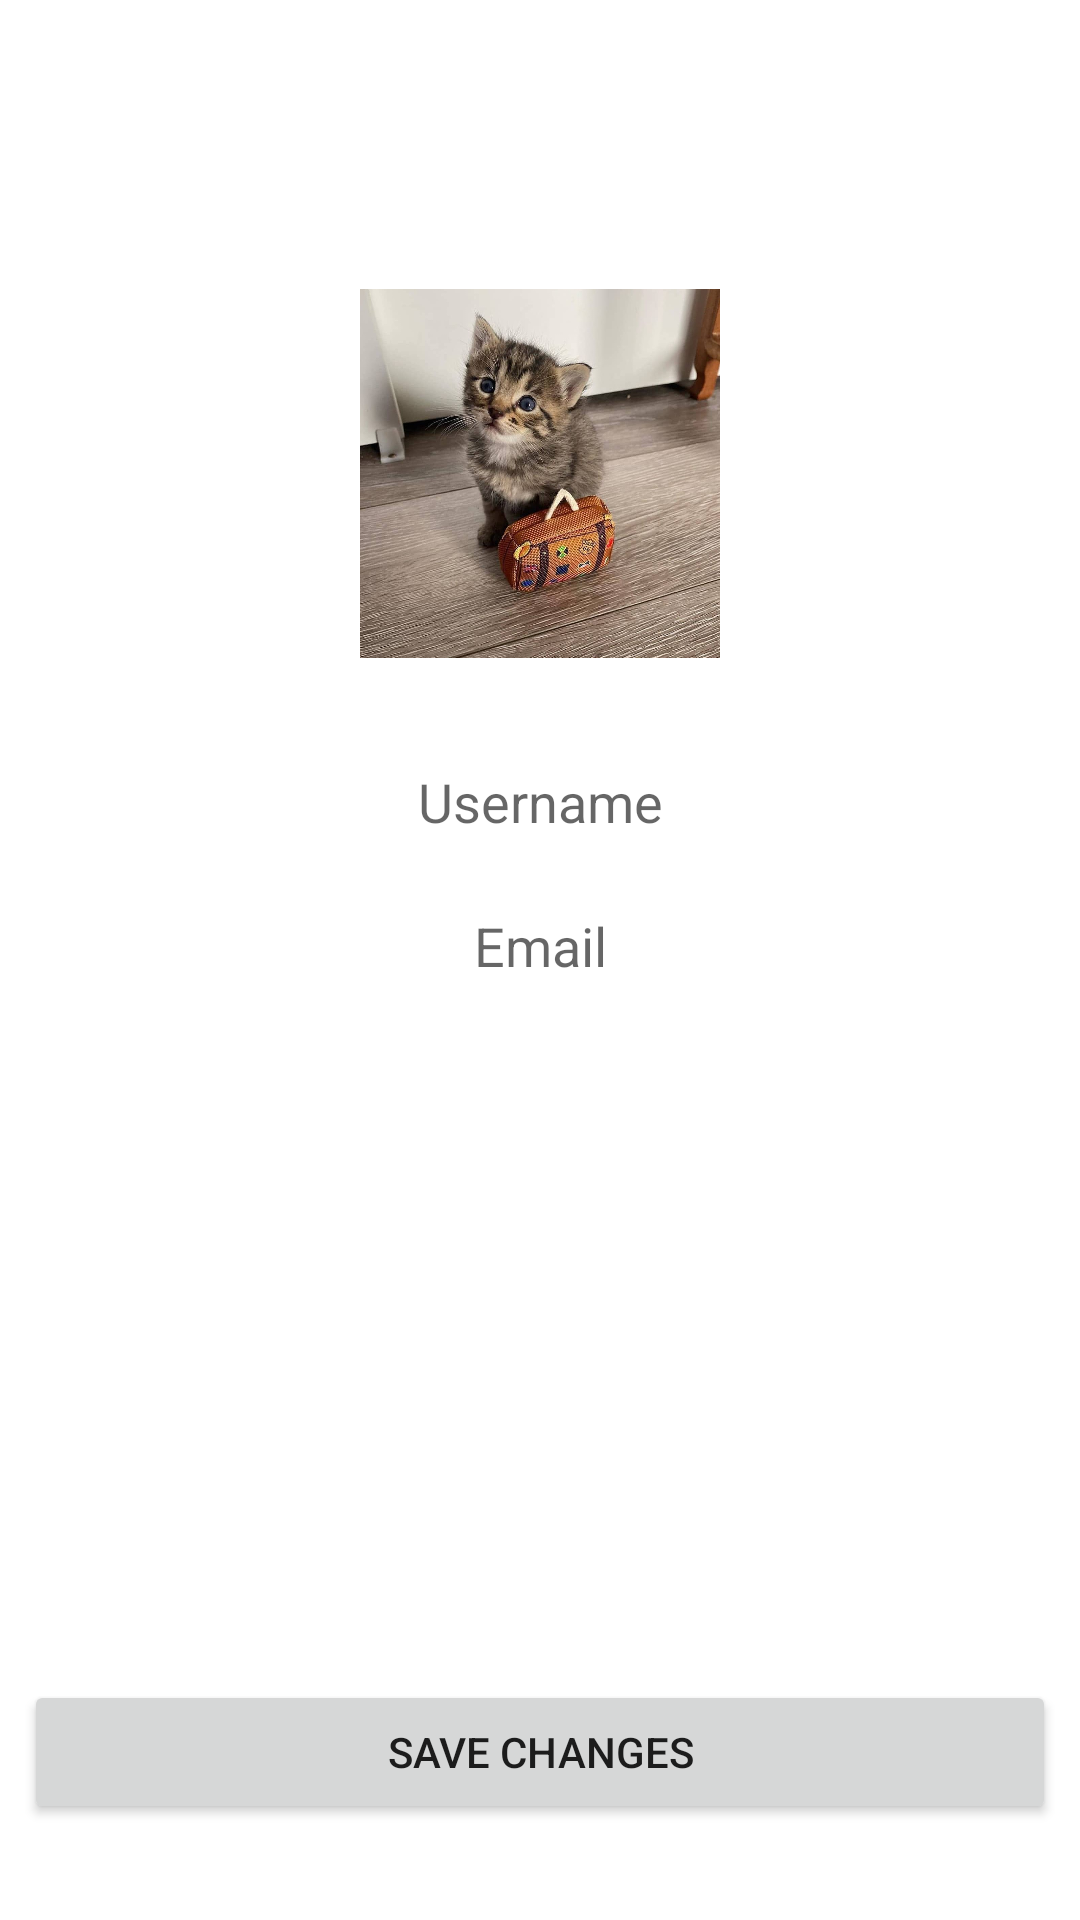

The Android layout XML behind this screen, and the referenced resources:
<!-- AndroidManifest.xml: application theme Theme.FoodBuddy -->
<!-- res/layout/activity_edit_profile.xml -->
<?xml version="1.0" encoding="utf-8"?>
<androidx.constraintlayout.widget.ConstraintLayout xmlns:android="http://schemas.android.com/apk/res/android"
    xmlns:app="http://schemas.android.com/apk/res-auto"
    xmlns:tools="http://schemas.android.com/tools"
    android:layout_width="match_parent"
    android:layout_height="match_parent"
    android:background="@drawable/background"
    tools:context=".EditProfile">

    <Button
        android:id="@+id/saveButton"
        android:layout_width="0dp"
        android:layout_height="wrap_content"
        android:layout_marginStart="8dp"
        android:layout_marginEnd="8dp"
        android:layout_marginBottom="32dp"
        android:text="Save changes"
        app:layout_constraintBottom_toBottomOf="parent"
        app:layout_constraintEnd_toEndOf="parent"
        app:layout_constraintStart_toStartOf="parent" />

    <ImageView
        android:id="@+id/avatarEdit"
        android:layout_width="120dp"
        android:layout_height="123dp"
        android:layout_marginTop="32dp"
        android:background="@drawable/avatardefault"
        android:visibility="visible"
        app:layout_constraintEnd_toEndOf="parent"
        app:layout_constraintStart_toStartOf="parent"
        app:layout_constraintTop_toBottomOf="@+id/textView3" />

    <TextView
        android:id="@+id/textView3"
        android:layout_width="wrap_content"
        android:layout_height="wrap_content"
        android:layout_marginStart="16dp"
        android:layout_marginTop="32dp"
        android:layout_marginEnd="16dp"
        android:text="Your profile"
        android:textAllCaps="true"
        android:textColor="#FFFFFF"
        android:textSize="24sp"
        android:textStyle="bold"
        app:layout_constraintEnd_toEndOf="parent"
        app:layout_constraintStart_toStartOf="parent"
        app:layout_constraintTop_toTopOf="parent" />

    <EditText
        android:id="@+id/usernameEdit"
        android:layout_width="0dp"
        android:layout_height="32dp"
        android:layout_marginStart="16dp"
        android:layout_marginTop="32dp"
        android:layout_marginEnd="16dp"
        android:background="#FFFFFF"
        android:backgroundTint="#FFFFFF"
        android:ems="10"
        android:hint="Username"
        android:inputType="textPersonName"
        android:textAlignment="center"
        app:layout_constraintEnd_toEndOf="parent"
        app:layout_constraintStart_toStartOf="parent"
        app:layout_constraintTop_toBottomOf="@+id/avatarEdit" />

    <EditText
        android:id="@+id/emailEdit"
        android:layout_width="0dp"
        android:layout_height="32dp"
        android:layout_margin="16dp"
        android:layout_marginStart="16dp"
        android:layout_marginTop="16dp"
        android:layout_marginEnd="16dp"
        android:background="#FFFFFF"
        android:backgroundTint="#FFFFFF"
        android:ems="10"
        android:hint="Email"
        android:inputType="textPersonName"
        android:textAlignment="center"
        android:textColorHint="?android:attr/textColorHint"
        app:layout_constraintEnd_toEndOf="parent"
        app:layout_constraintStart_toStartOf="parent"
        app:layout_constraintTop_toBottomOf="@+id/usernameEdit" />

</androidx.constraintlayout.widget.ConstraintLayout>
<!-- resources referenced by this layout -->
<resources>
  <!-- drawable avatardefault: jpg bitmap (drawable, 195188 bytes) -->
  <style name="Theme.FoodBuddy" parent="Theme.MaterialComponents.DayNight.DarkActionBar">
          
          <item name="colorPrimary">@color/purple_500</item>
          <item name="colorPrimaryVariant">@color/purple_700</item>
          <item name="colorOnPrimary">@color/white</item>
          
          <item name="colorSecondary">@color/teal_200</item>
          <item name="colorSecondaryVariant">@color/teal_700</item>
          <item name="colorOnSecondary">@color/black</item>
          
          <item name="android:statusBarColor" tools:targetApi="l">?attr/colorPrimaryVariant</item>
          
      </style>
  <!-- not gathered from this repository: default colours our renderer supplied (Android Studio template values) -->
  <color name="purple_500">#FF6200EE</color>
  <color name="purple_700">#FF3700B3</color>
  <color name="teal_200">#FF03DAC5</color>
  <color name="teal_700">#FF018786</color>
  <color name="black">#FF000000</color>
  <color name="white">#FFFFFFFF</color>
</resources>
